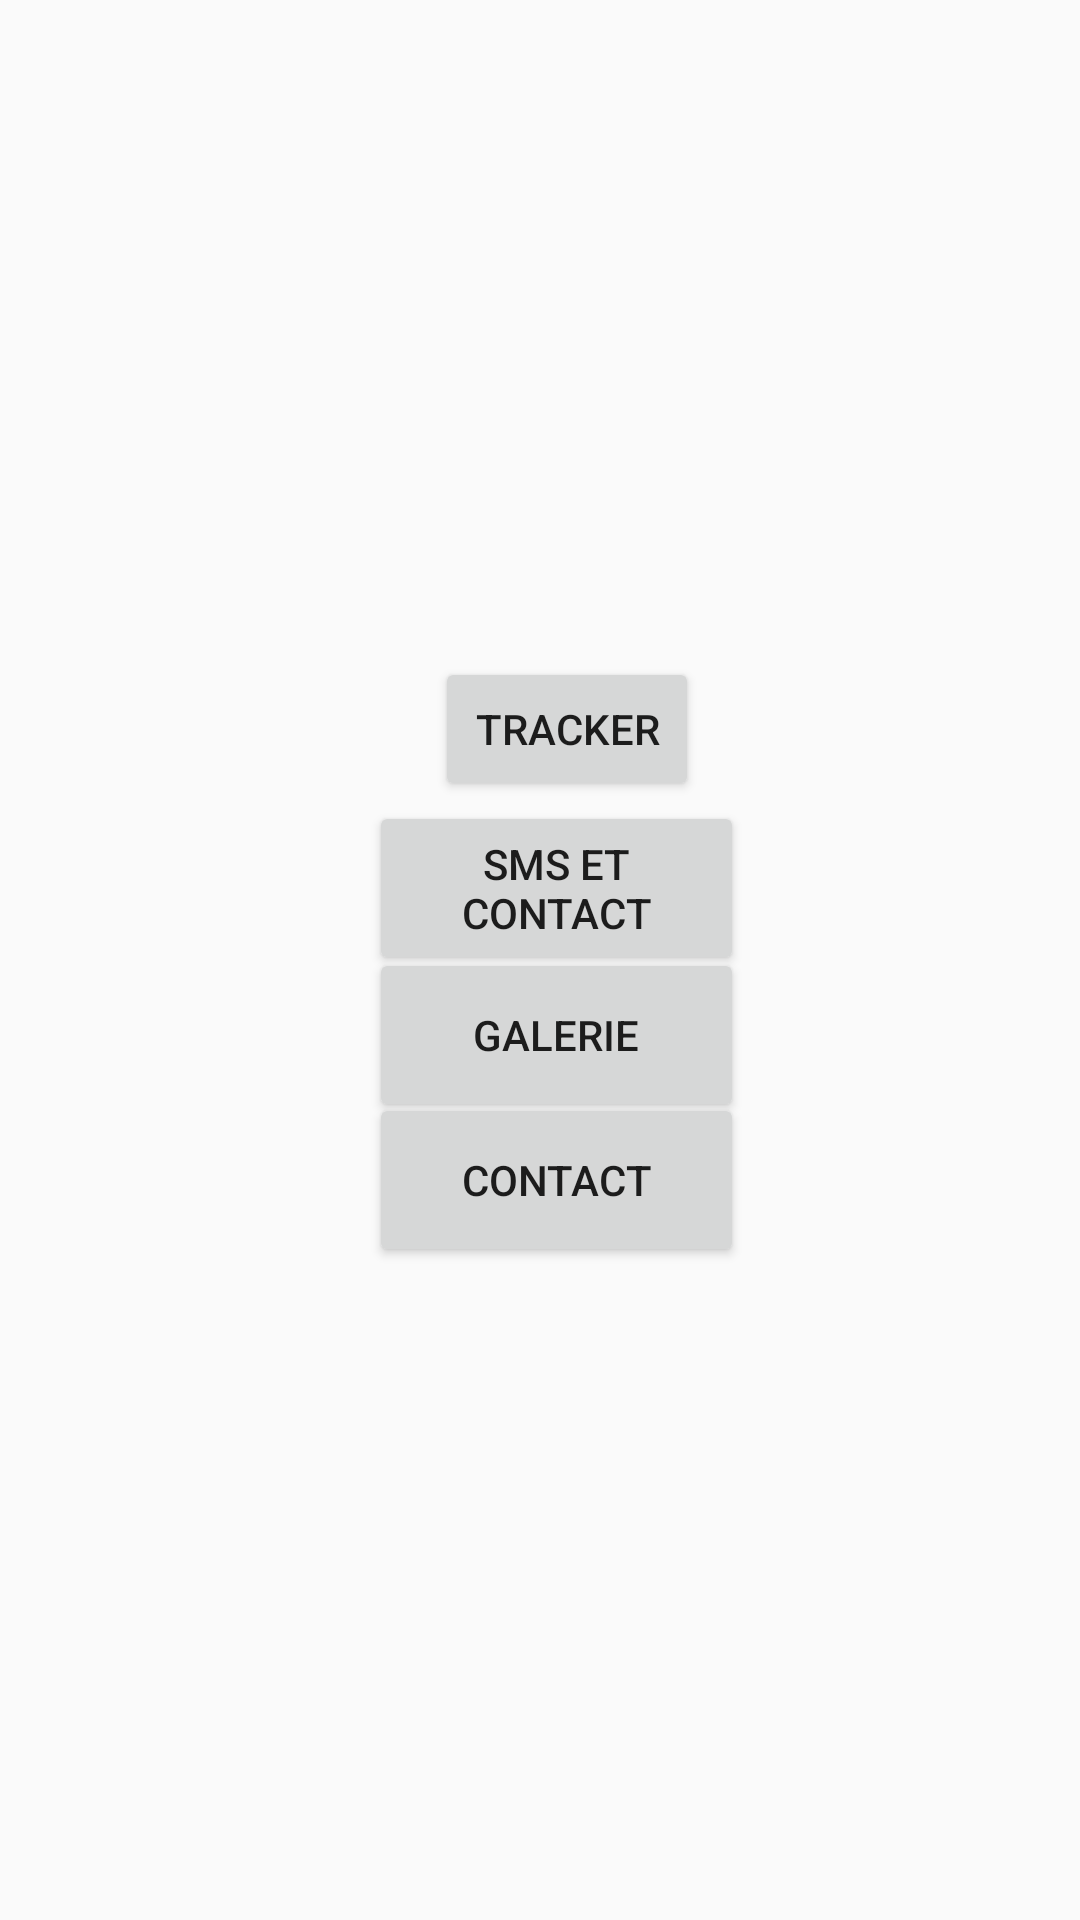

Reconstruct the res/layout file that produces this screen, plus the resources it refers to.
<!-- AndroidManifest.xml: application theme Theme.App -->
<!-- res/layout/activity_parent.xml -->
<?xml version="1.0" encoding="utf-8"?>
<androidx.constraintlayout.widget.ConstraintLayout xmlns:android="http://schemas.android.com/apk/res/android"
    xmlns:app="http://schemas.android.com/apk/res-auto"
    xmlns:tools="http://schemas.android.com/tools"
    android:layout_width="match_parent"
    android:layout_height="match_parent"
    tools:context=".ParentActivity">

    <Button
        android:id="@+id/button"
        android:layout_width="wrap_content"
        android:layout_height="wrap_content"
        android:text="Tracker"
        app:layout_constraintBottom_toBottomOf="parent"
        app:layout_constraintEnd_toEndOf="parent"
        app:layout_constraintHorizontal_bias="0.533"
        app:layout_constraintStart_toStartOf="parent"
        app:layout_constraintTop_toTopOf="parent"
        app:layout_constraintVertical_bias="0.37" />

    <Button
        android:id="@+id/button3"
        android:layout_width="125dp"
        android:layout_height="58dp"
        android:layout_marginBottom="140dp"
        android:layout_weight="1"
        android:text="Contact"
        app:layout_constraintBottom_toBottomOf="parent"
        app:layout_constraintEnd_toEndOf="parent"
        app:layout_constraintHorizontal_bias="0.524"
        app:layout_constraintStart_toStartOf="parent"
        app:layout_constraintTop_toBottomOf="@+id/button"
        app:layout_constraintVertical_bias="0.556" />

    <Button
        android:id="@+id/button4"
        android:layout_width="125dp"
        android:layout_height="58dp"
        android:layout_marginBottom="140dp"
        android:layout_weight="1"
        android:text="SMS et Contact"
        app:layout_constraintBottom_toBottomOf="parent"
        app:layout_constraintEnd_toEndOf="parent"
        app:layout_constraintHorizontal_bias="0.524"
        app:layout_constraintStart_toStartOf="parent"
        app:layout_constraintTop_toBottomOf="@+id/button"
        app:layout_constraintVertical_bias="0.0" />

    <Button
        android:id="@+id/button2"
        android:layout_width="125dp"
        android:layout_height="58dp"
        android:layout_marginBottom="140dp"
        android:layout_weight="1"
        android:text="Galerie"
        app:layout_constraintBottom_toBottomOf="parent"
        app:layout_constraintEnd_toEndOf="parent"
        app:layout_constraintHorizontal_bias="0.524"
        app:layout_constraintStart_toStartOf="parent"
        app:layout_constraintTop_toBottomOf="@+id/button"
        app:layout_constraintVertical_bias="0.28" />

</androidx.constraintlayout.widget.ConstraintLayout>
<!-- resources referenced by this layout -->
<resources>
  <style name="Theme.App" parent="Theme.AppCompat.Light.DarkActionBar">
          ...
          <item name="colorPrimary">@color/navy_700</item>
          <item name="colorPrimaryVariant">@color/navy_900</item>
          <item name="colorSecondary">@color/green_300</item>
          <item name="colorSecondaryVariant">@color/green_900</item>
          
      </style>
  <color name="navy_700">#37596D</color>
  <color name="navy_900">#073042</color>
  <color name="green_300">#3DDC84</color>
  <color name="green_900">#00A956</color>
</resources>
